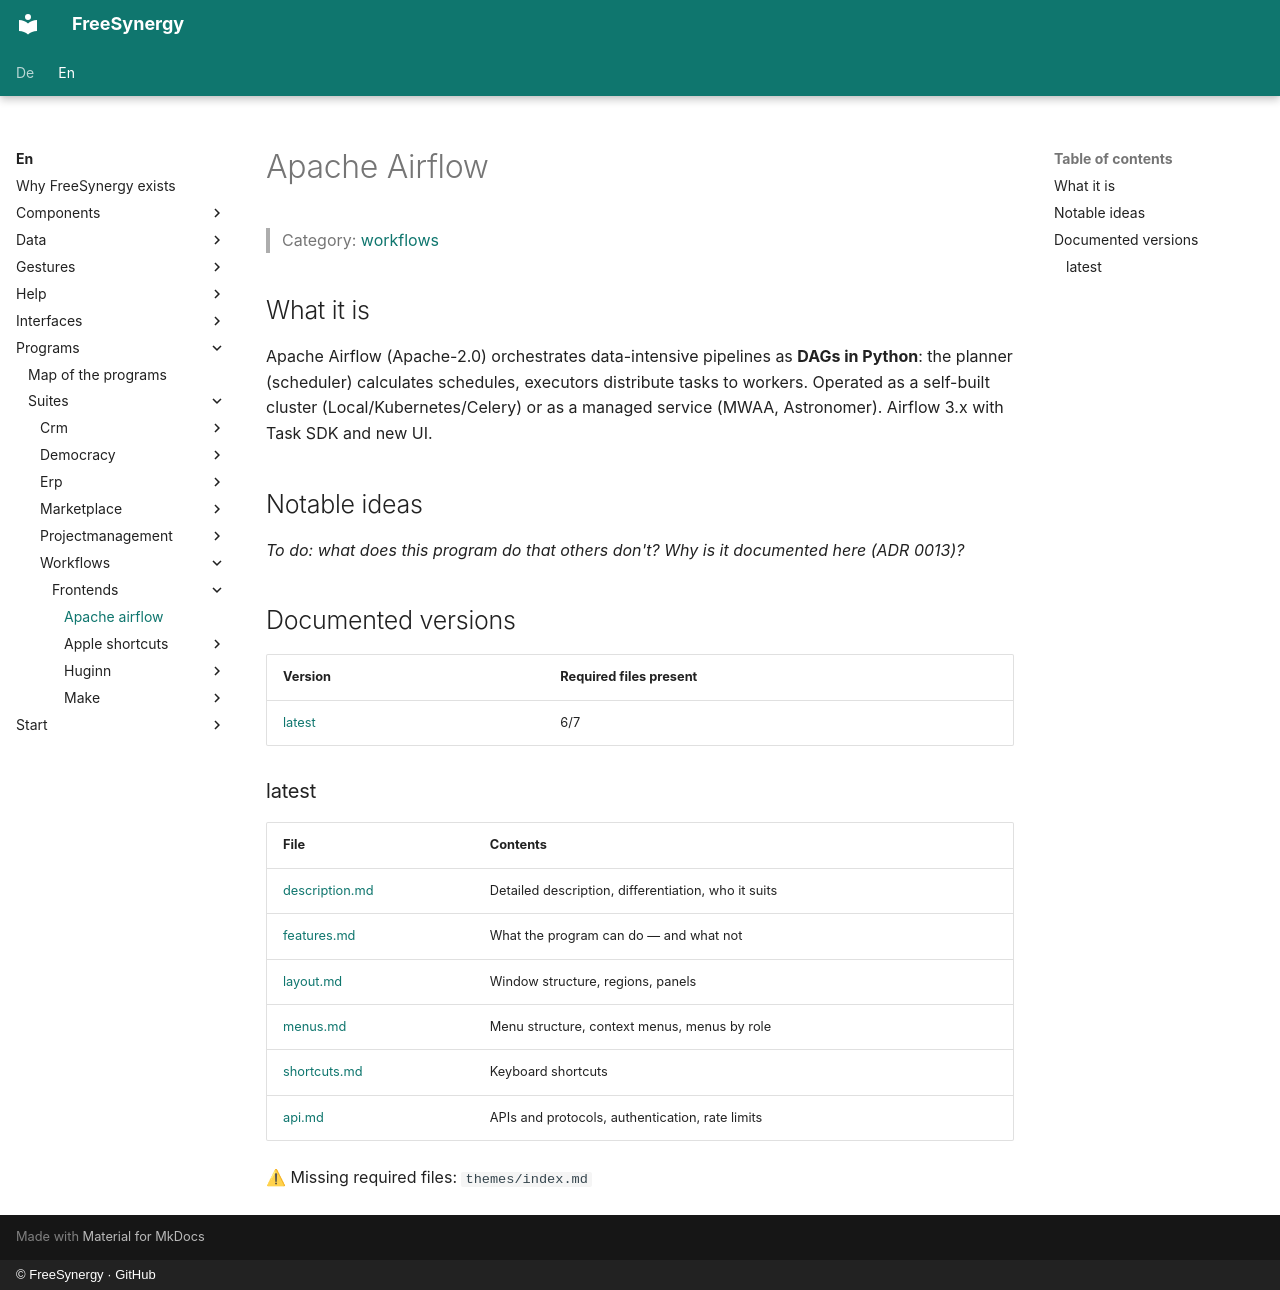

repository: FreeSynergy/fs-documentation · page: en/programs/suites/workflows/frontends/apache-airflow/index.html · generator: mkdocs · copyright: © FreeSynergy · GitHub

# Apache Airflow

> Category: [workflows](../../index.md)

## What it is

Apache Airflow (Apache-2.0) orchestrates data-intensive pipelines as **DAGs in Python**: the planner (scheduler) calculates schedules, executors distribute tasks to workers. Operated as a self-built cluster (Local/Kubernetes/Celery) or as a managed service (MWAA, Astronomer). Airflow 3.x with Task SDK and new UI.

## Notable ideas

_To do: what does this program do that others don't? Why is it documented here (ADR 0013)?_

## Documented versions

<!-- gen:versions (scripts/gen_frontend_indexes.py) — edits inside are overwritten -->
| Version | Required files present |
|---------|------------------------|
| [latest](latest/description.md) | 6/7 |

### latest

| File | Contents |
|------|----------|
| [description.md](latest/description.md) | Detailed description, differentiation, who it suits |
| [features.md](latest/features.md) | What the program can do — and what not |
| [layout.md](latest/layout.md) | Window structure, regions, panels |
| [menus.md](latest/menus.md) | Menu structure, context menus, menus by role |
| [shortcuts.md](latest/shortcuts.md) | Keyboard shortcuts |
| [api.md](latest/api.md) | APIs and protocols, authentication, rate limits |

⚠ Missing required files: `themes/index.md`
<!-- /gen:versions -->
